Run: headless pygame with SDL's dummy video driver; simulated clock (each Clock.tick advances the game by its frame time, no real sleeping); random seed 0; keys injected as events and as key.get_pressed() state; no mouse input.
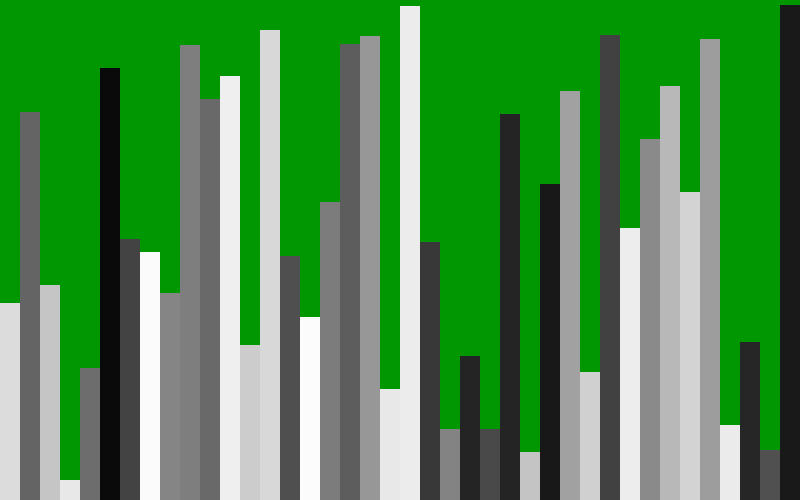
Frame 1 of 4 · flips 1–60 · no input
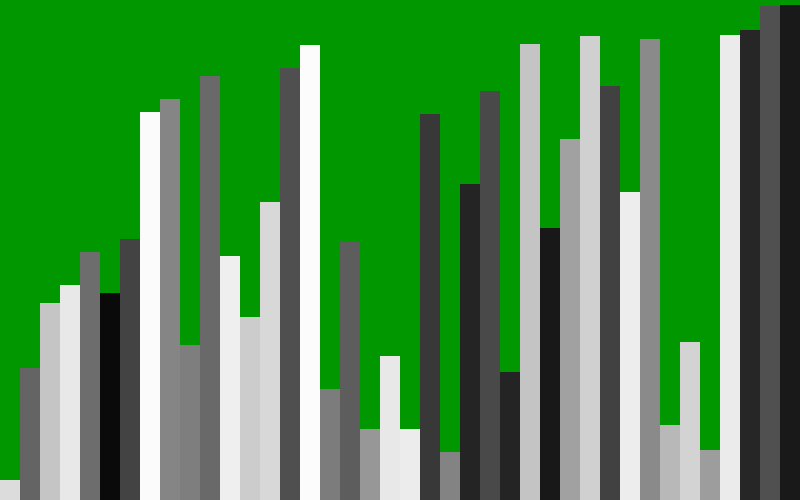
Frame 2 of 4 · flips 61–180 · tapped SPACE, RETURN · held RIGHT (→), D
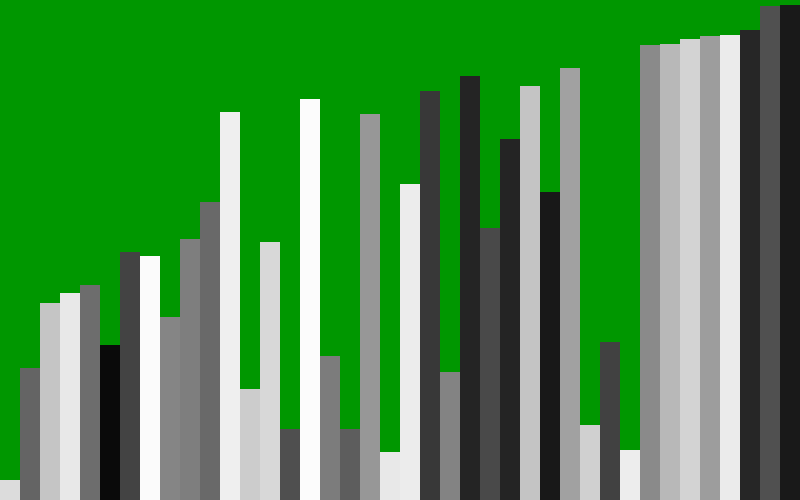
Frame 3 of 4 · flips 181–300 · held DOWN (↓), S
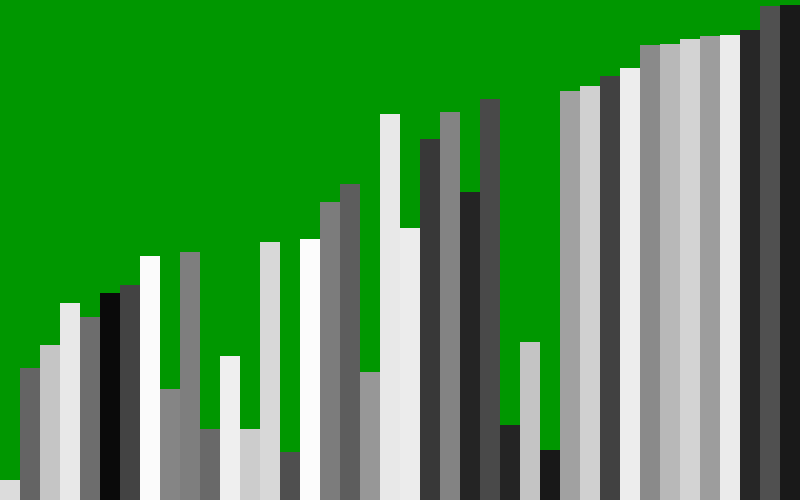
Frame 4 of 4 · flips 301–420 · held LEFT (←), A, UP (↑), W

The pygame program that drew these frames:

# Bubble Sort Visualization
# Rohan Deswal

import pygame
from random import randint

pygame.init()

display_width = 800
display_height = 500

gameDisplay = pygame.display.set_mode((display_width,display_height))

pygame.display.set_caption('BUBBLE_SORT')

clock = pygame.time.Clock()

def change_range(OldValue,OldMin,OldMax,NewMin,NewMax):
    return int((((OldValue - OldMin) * (NewMax - NewMin)) / (OldMax - OldMin)) + NewMin)

def game_loop():
    crashed = False

    arr = []
    arr_colors = []

    i = 0
    j = 0
    width = 20   
    len_done = False
    
    for lengths in range(0,int(display_width),width):
        arr.append(randint(0,display_height))
    for colors in range(0,len(arr)):
        c = change_range(arr[colors],0,display_height,0,255)
        arr_colors.append(c)

    while not crashed:

        for event in pygame.event.get():
            if event.type == pygame.QUIT:
                pygame.display.quit()
        gameDisplay.fill((0,151,0))
        for lengths in range(0,len(arr)):
                c = arr_colors[lengths]
                pygame.draw.rect(gameDisplay,(c,c,c),[width * lengths,display_height - arr[lengths],width,arr[lengths]])
        
        if len_done == False:
            if arr[j] > arr[j+1]:
                arr[j],arr[j+1] = arr[j+1],arr[j]

        if len_done and arr_colors[j] > arr_colors[j+1]:
            arr_colors[j],arr_colors[j+1] = arr_colors[j+1],arr_colors[j]
        
        j += 1
        if j == len(arr)- i - 1:
            i += 1
            j = 0 

        if i >= len(arr) - 1:
            if len_done:
                game_loop()
            i = 0
            len_done = True
            j = 0


        

            
        pygame.display.update()
        clock.tick(60)

game_loop()
pygame.quit
quit()

            
